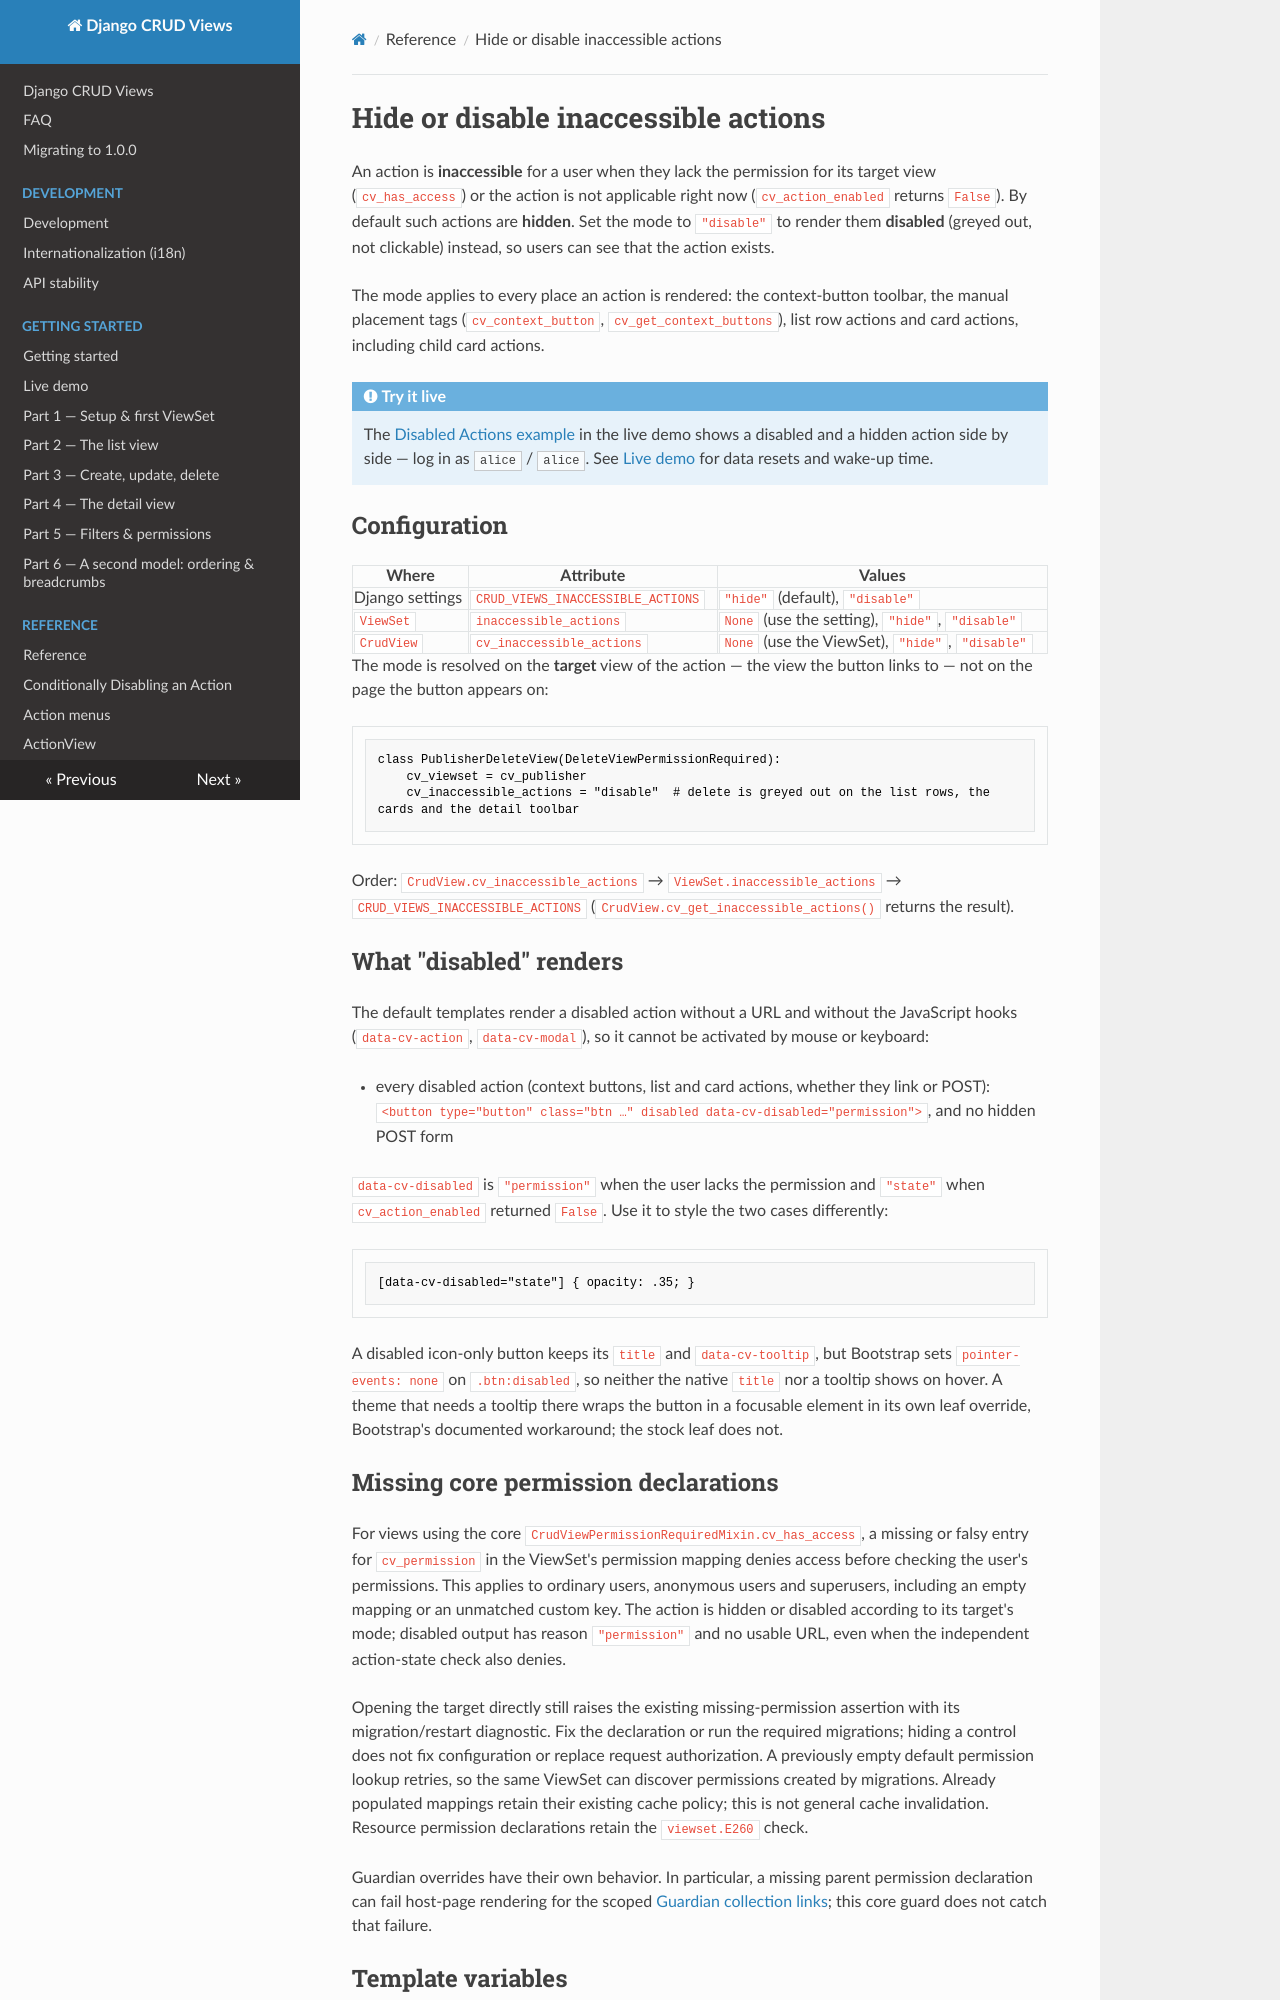

repository: jacob-consulting/django-crud-views · page: reference/inaccessible_actions/index.html · generator: mkdocs

# Hide or disable inaccessible actions

An action is **inaccessible** for a user when they lack the permission for its target view (`cv_has_access`) or
the action is not applicable right now (`cv_action_enabled` returns `False`). By default such actions are
**hidden**. Set the mode to `"disable"` to render them **disabled** (greyed out, not clickable) instead, so users can
see that the action exists.

The mode applies to every place an action is rendered: the context-button toolbar, the manual placement tags
(`cv_context_button`, `cv_get_context_buttons`), list row actions and card actions, including child card actions.

!!! example "Try it live"
    The [Disabled Actions example](https://django-crud-views-demo.onrender.com/disabled-actions/lockable_ticket/) in the
    live demo shows a disabled and a hidden action side by side — log in as `alice` / `alice`. See
    [Live demo](../getting_started/demo.md) for data resets and wake-up time.

## Configuration

| Where | Attribute | Values |
|---|---|---|
| Django settings | `CRUD_VIEWS_INACCESSIBLE_ACTIONS` | `"hide"` (default), `"disable"` |
| `ViewSet` | `inaccessible_actions` | `None` (use the setting), `"hide"`, `"disable"` |
| `CrudView` | `cv_inaccessible_actions` | `None` (use the ViewSet), `"hide"`, `"disable"` |

The mode is resolved on the **target** view of the action — the view the button links to — not on the page the
button appears on:

```python
class PublisherDeleteView(DeleteViewPermissionRequired):
    cv_viewset = cv_publisher
    cv_inaccessible_actions = "disable"  # delete is greyed out on the list rows, the cards and the detail toolbar
```

Order: `CrudView.cv_inaccessible_actions` → `ViewSet.inaccessible_actions` → `CRUD_VIEWS_INACCESSIBLE_ACTIONS`
(`CrudView.cv_get_inaccessible_actions()` returns the result).

## What "disabled" renders

The default templates render a disabled action without a URL and without the JavaScript hooks
(`data-cv-action`, `data-cv-modal`), so it cannot be activated by mouse or keyboard:

- every disabled action (context buttons, list and card actions, whether they link or POST):
  `<button type="button" class="btn …" disabled data-cv-disabled="permission">`, and no hidden POST form

`data-cv-disabled` is `"permission"` when the user lacks the permission and `"state"` when `cv_action_enabled`
returned `False`. Use it to style the two cases differently:

```css
[data-cv-disabled="state"] { opacity: .35; }
```

A disabled icon-only button keeps its `title` and `data-cv-tooltip`, but Bootstrap sets `pointer-events: none` on
`.btn:disabled`, so neither the native `title` nor a tooltip shows on hover. A theme that needs a tooltip there wraps
the button in a focusable element in its own leaf override, Bootstrap's documented workaround; the stock leaf does not.
